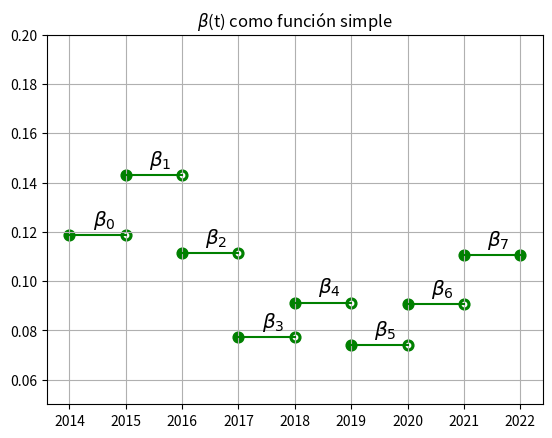

Generate this figure with matplotlib:
import numpy as np
import matplotlib.pyplot as plt

D = np.array([1912,1846,1844,1996,2099,2154,2110,2122,1917])
B = np.array([226, 449, 713, 927, 1085, 1279, 1437, 1629, 1852])

def cuad(t0,t1):
    return t0 + (t1-t0)/2

beta_bajas = [(B[ti+1] - B[ti])/(cuad(D[ti+1], D[ti]))    for ti in range(8)]

print(beta_bajas)

for i in range(8):
    plt.plot([i,i+1],[beta_bajas[i],beta_bajas[i]],color = "green")
    plt.scatter([i,i+1], 2*[beta_bajas[i]], color = "green",s=60)
    plt.text(((2*i+1)/2) - .09, beta_bajas[i]+.004, r"$\beta_"+str(i)+"$",size="x-large")
    if i == 7:
        continue
    else:
        plt.scatter([i+1], [beta_bajas[i]], color = "white",s=10)
    
plt.grid()
plt.ylim(.05,.2)
plt.xticks(range(9),range(2014,2023))
plt.title(r"$\beta$(t) como función simple")
